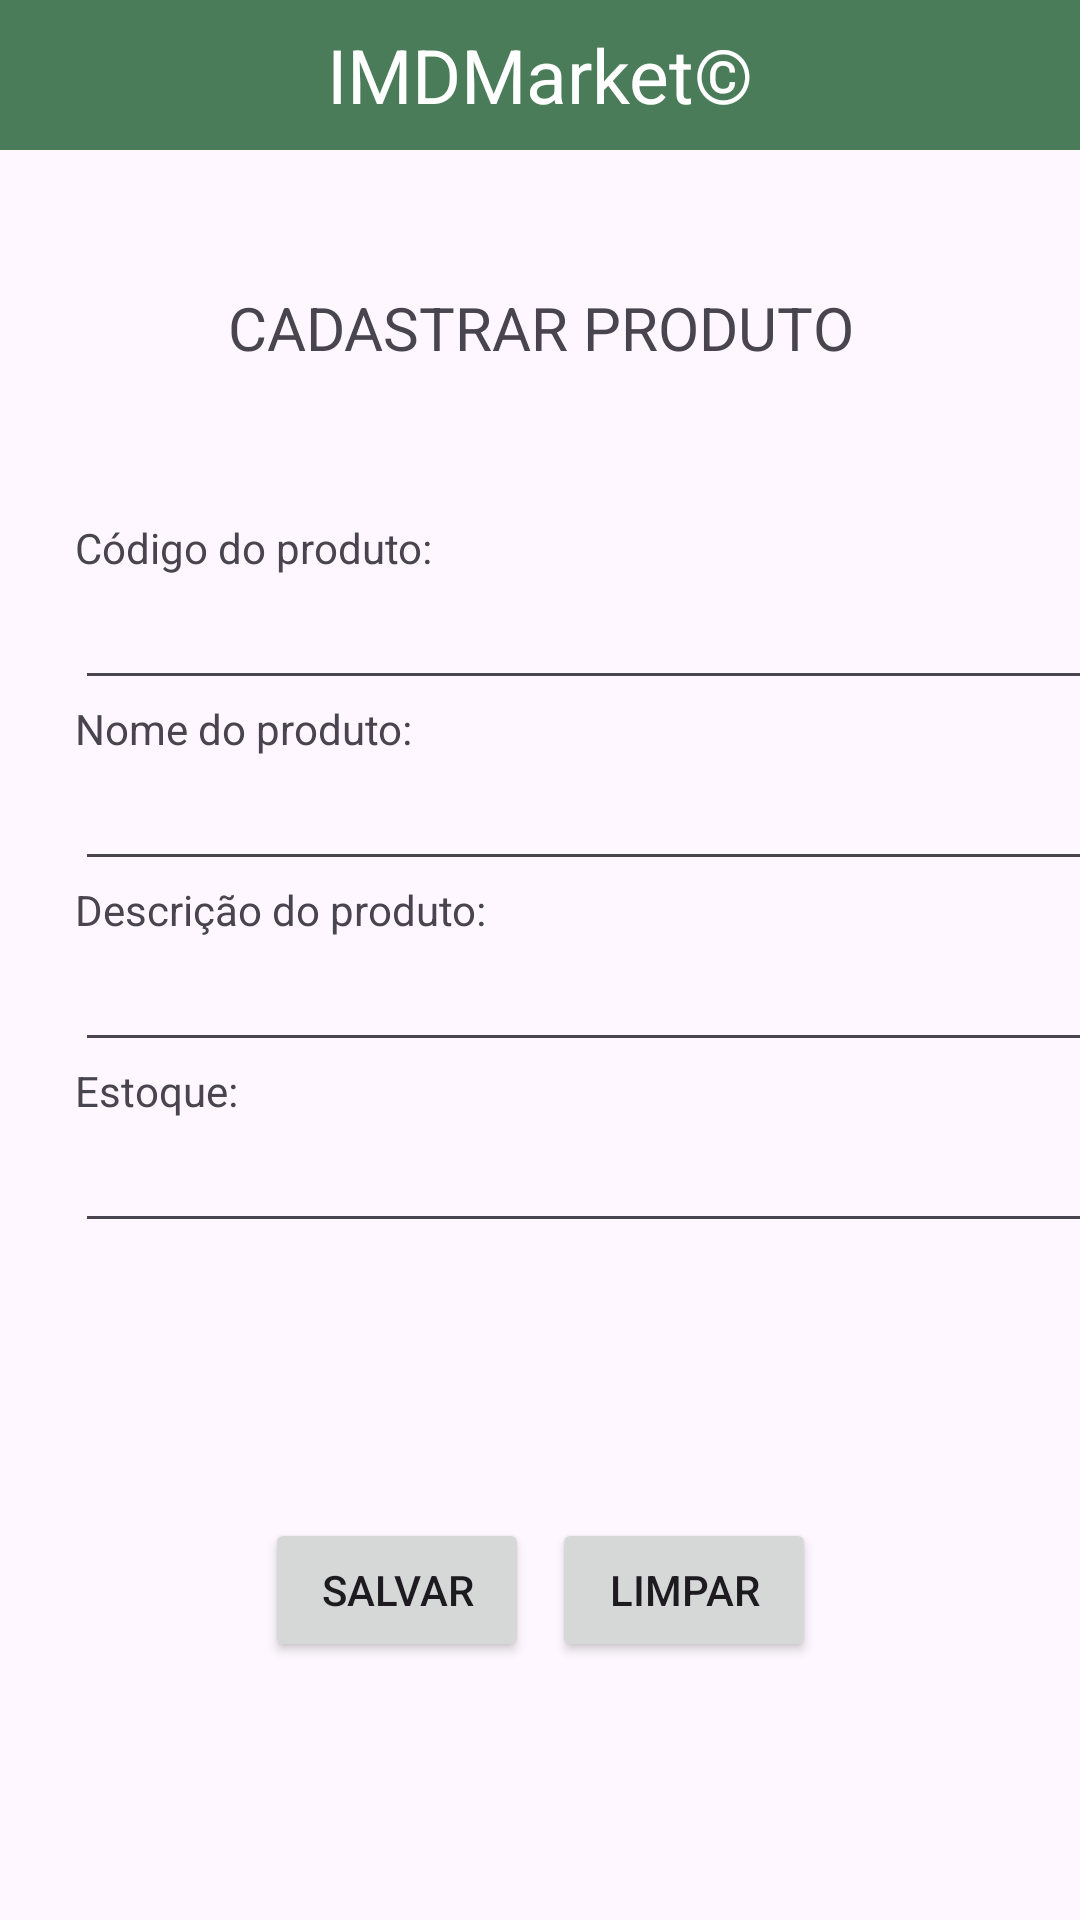

Produce the Android XML layout that renders to this screen, including the resource entries it uses.
<!-- AndroidManifest.xml: application theme Theme.Crud_produto -->
<!-- res/layout/activity_cadastrar_produto.xml -->
<?xml version="1.0" encoding="utf-8"?>
<androidx.constraintlayout.widget.ConstraintLayout xmlns:android="http://schemas.android.com/apk/res/android"
    xmlns:app="http://schemas.android.com/apk/res-auto"
    android:layout_width="match_parent"
    android:layout_height="match_parent">

    <include
        android:id="@+id/include"
        layout="@layout/cabecalho"
        app:layout_constraintStart_toStartOf="parent"
        app:layout_constraintTop_toTopOf="parent"></include>

    <TextView
        android:id="@+id/titulo_cadastar_produto"
        style="@style/tamanho_fonte_titulo"
        android:layout_width="match_parent"
        android:layout_height="wrap_content"
        android:layout_marginTop="100dp"
        android:layout_marginBottom="604dp"
        android:gravity="center"

        android:text="@string/titulo_cadastrar_produto"
        app:layout_constraintBottom_toBottomOf="parent"
        app:layout_constraintEnd_toEndOf="parent"
        app:layout_constraintHorizontal_bias="1.0"
        app:layout_constraintStart_toStartOf="parent"
        app:layout_constraintTop_toTopOf="@+id/include"
        app:layout_constraintVertical_bias="0.046" />

    <LinearLayout
        android:id="@+id/linearLayout2"
        android:layout_width="409dp"
        android:layout_height="wrap_content"
        android:orientation="vertical"

        android:paddingHorizontal="25dp"
        app:layout_constraintBottom_toBottomOf="parent"
        app:layout_constraintEnd_toEndOf="parent"
        app:layout_constraintHorizontal_bias="0.0"
        app:layout_constraintStart_toStartOf="parent"
        app:layout_constraintTop_toBottomOf="@+id/titulo_cadastar_produto"
        app:layout_constraintVertical_bias="0.182">

        <TextView
            android:id="@+id/textView7"
            android:layout_width="match_parent"
            android:layout_height="wrap_content"
            android:text="@string/codigo_produto" />

        <EditText
            android:id="@+id/editTextCodigoDeletarProduto"
            android:layout_width="match_parent"
            android:layout_height="wrap_content"
            android:ems="10"
            android:inputType="number" />

        <Space
            android:layout_width="match_parent"
            android:layout_height="wrap_content" />

        <TextView
            android:id="@+id/textView8"
            android:layout_width="match_parent"
            android:layout_height="wrap_content"
            android:text="@string/nome_produto" />

        <EditText
            android:id="@+id/editTextNomeAlteracaoProduto"
            android:layout_width="match_parent"
            android:layout_height="wrap_content"
            android:ems="10"
            android:inputType="text" />

        <Space
            android:layout_width="match_parent"
            android:layout_height="wrap_content" />

        <TextView
            android:id="@+id/textView9"
            android:layout_width="match_parent"
            android:layout_height="wrap_content"
            android:text="@string/descricao_produto" />

        <EditText
            android:id="@+id/editTextDescricaoAlteracaoProduto"
            android:layout_width="match_parent"
            android:layout_height="wrap_content"
            android:ems="10"
            android:inputType="textMultiLine" />

        <Space
            android:layout_width="match_parent"
            android:layout_height="wrap_content" />

        <TextView
            android:id="@+id/textView10"
            android:layout_width="match_parent"
            android:layout_height="wrap_content"
            android:text="@string/estoque" />

        <EditText
            android:id="@+id/editTextEstoqueAlteracaoProduto"
            android:layout_width="match_parent"
            android:layout_height="wrap_content"
            android:ems="10"
            android:inputType="number" />
    </LinearLayout>

    <Button
        android:id="@+id/buttonDeletarProduto"
        android:layout_width="wrap_content"
        android:layout_height="wrap_content"
        android:text="@string/btn_salvar"
        app:layout_constraintBottom_toBottomOf="parent"
        app:layout_constraintEnd_toEndOf="parent"
        app:layout_constraintHorizontal_bias="0.325"
        app:layout_constraintStart_toStartOf="parent"
        app:layout_constraintTop_toTopOf="parent"
        app:layout_constraintVertical_bias="0.855" />

    <Button
        android:id="@+id/buttonLimparDeletarProduto"
        android:layout_width="wrap_content"
        android:layout_height="wrap_content"
        android:text="@string/btn_limpar"
        app:layout_constraintBottom_toBottomOf="parent"
        app:layout_constraintEnd_toEndOf="parent"
        app:layout_constraintHorizontal_bias="0.676"
        app:layout_constraintStart_toStartOf="parent"
        app:layout_constraintTop_toTopOf="parent"
        app:layout_constraintVertical_bias="0.855" />

</androidx.constraintlayout.widget.ConstraintLayout>
<!-- res/layout/cabecalho.xml (included above) -->
<?xml version="1.0" encoding="utf-8"?>
<androidx.constraintlayout.widget.ConstraintLayout xmlns:android="http://schemas.android.com/apk/res/android"
    xmlns:app="http://schemas.android.com/apk/res-auto"
    xmlns:tools="http://schemas.android.com/tools"
    android:layout_width="match_parent"
    android:layout_height="match_parent">

    <LinearLayout
        android:layout_width="match_parent"
        android:layout_height="wrap_content"
        android:orientation="horizontal"
        android:background="@color/viridian"
        app:layout_constraintStart_toStartOf="parent"
        app:layout_constraintTop_toTopOf="parent">

        <TextView
            android:id="@+id/textView"
            style="@style/cabecalho"
            android:layout_width="match_parent"
            android:layout_height="50dp"
            android:layout_weight="2" />
    </LinearLayout>


</androidx.constraintlayout.widget.ConstraintLayout>
<!-- resources referenced by this layout -->
<resources>
  <color name="viridian">#4A7C59</color>
  <string name="btn_limpar">Limpar</string>
  <string name="btn_salvar">Salvar</string>
  <string name="codigo_produto">Código do produto:</string>
  <string name="descricao_produto">Descrição do produto:</string>
  <string name="estoque">Estoque:</string>
  <string name="nome_produto">Nome do produto:</string>
  <string name="titulo_cadastrar_produto">CADASTRAR PRODUTO</string>
  <style name="cabecalho">
          <item name="android:layout_width">0dp</item>
          <item name="android:layout_height">50dp</item>
          <item name="android:background">@color/viridian</item>
          <item name="android:gravity">center_horizontal|center_vertical</item>
          <item name="android:text">@string/titulo_cabecalho</item>
          <item name="android:textColor">@color/white</item>
          <item name="android:textSize">25sp</item>
      </style>
  <style name="tamanho_fonte_titulo">
          <item name="android:textSize">20sp</item>
      </style>
  <style name="Theme.Crud_produto" parent="Base.Theme.Crud_produto" />
  <string name="titulo_cabecalho">IMDMarket©</string>
  <color name="white">#FFFFFFFF</color>
  <style name="Base.Theme.Crud_produto" parent="Theme.Material3.DayNight.NoActionBar">
          
          
      </style>
</resources>
